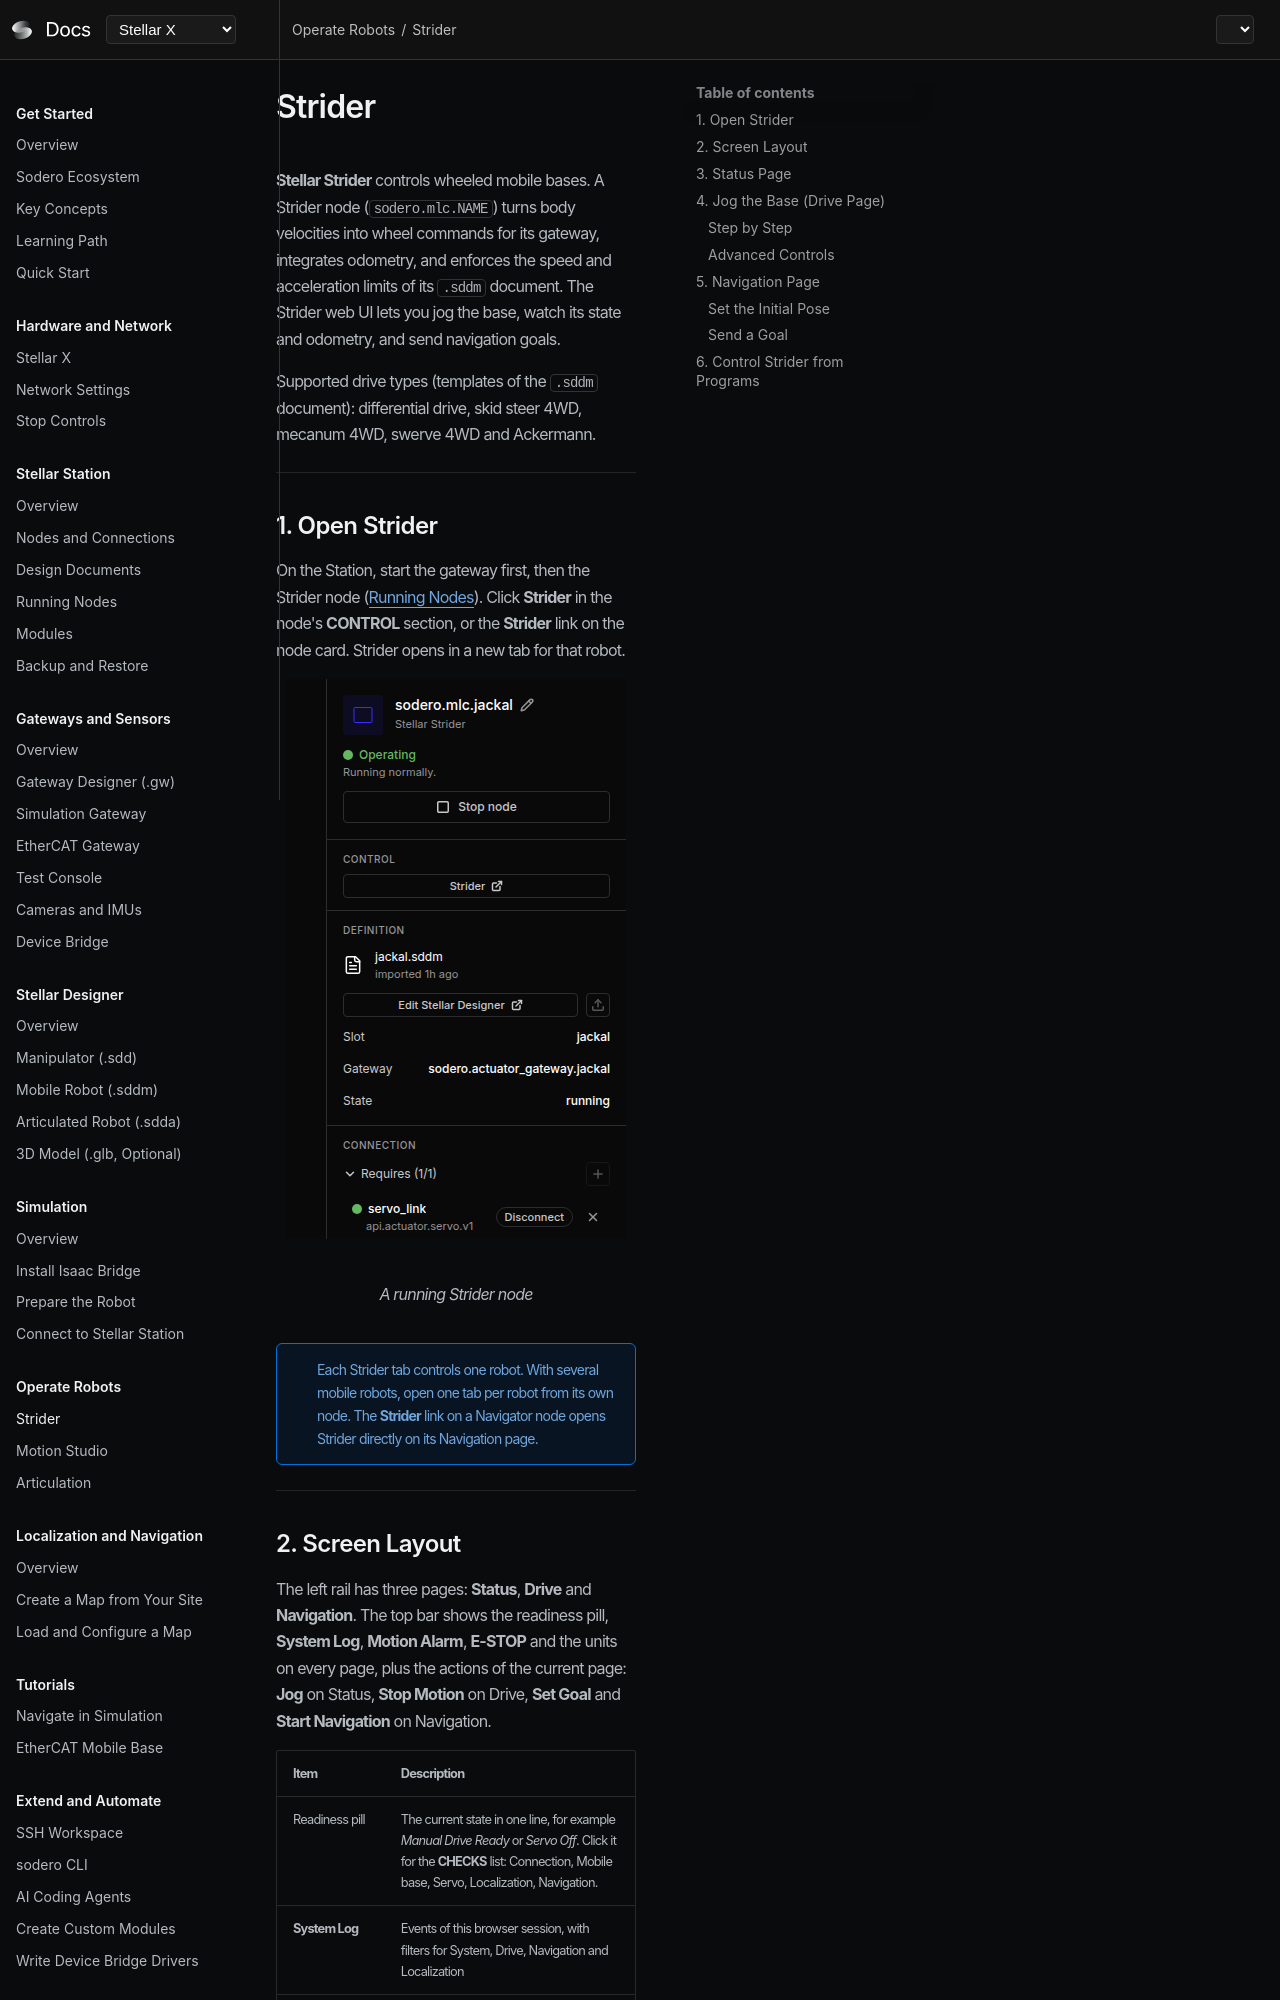

repository: Sodero-labs/docs · page: stellar-x/v2.0.0/controllers/strider/index.html · generator: mkdocs

# Strider

**Stellar Strider** controls wheeled mobile bases. A Strider node (`sodero.mlc.NAME`) turns body velocities into wheel commands for its gateway, integrates odometry, and enforces the speed and acceleration limits of its `.sddm` document. The Strider web UI lets you jog the base, watch its state and odometry, and send navigation goals.

Supported drive types (templates of the `.sddm` document): differential drive, skid steer 4WD, mecanum 4WD, swerve 4WD and Ackermann.

---

## 1. Open Strider

On the Station, start the gateway first, then the Strider node ([Running Nodes](../../station/running_nodes/index.md)). Click **Strider** in the node's **CONTROL** section, or the **Strider** link on the node card. Strider opens in a new tab for that robot.

<figure markdown="span">
  ![Strider node](images/strider_node.png){ width="340" }
  <figcaption>A running Strider node</figcaption>
</figure>

!!! info "Each Strider tab controls one robot. With several mobile robots, open one tab per robot from its own node. The **Strider** link on a Navigator node opens Strider directly on its Navigation page."

---
